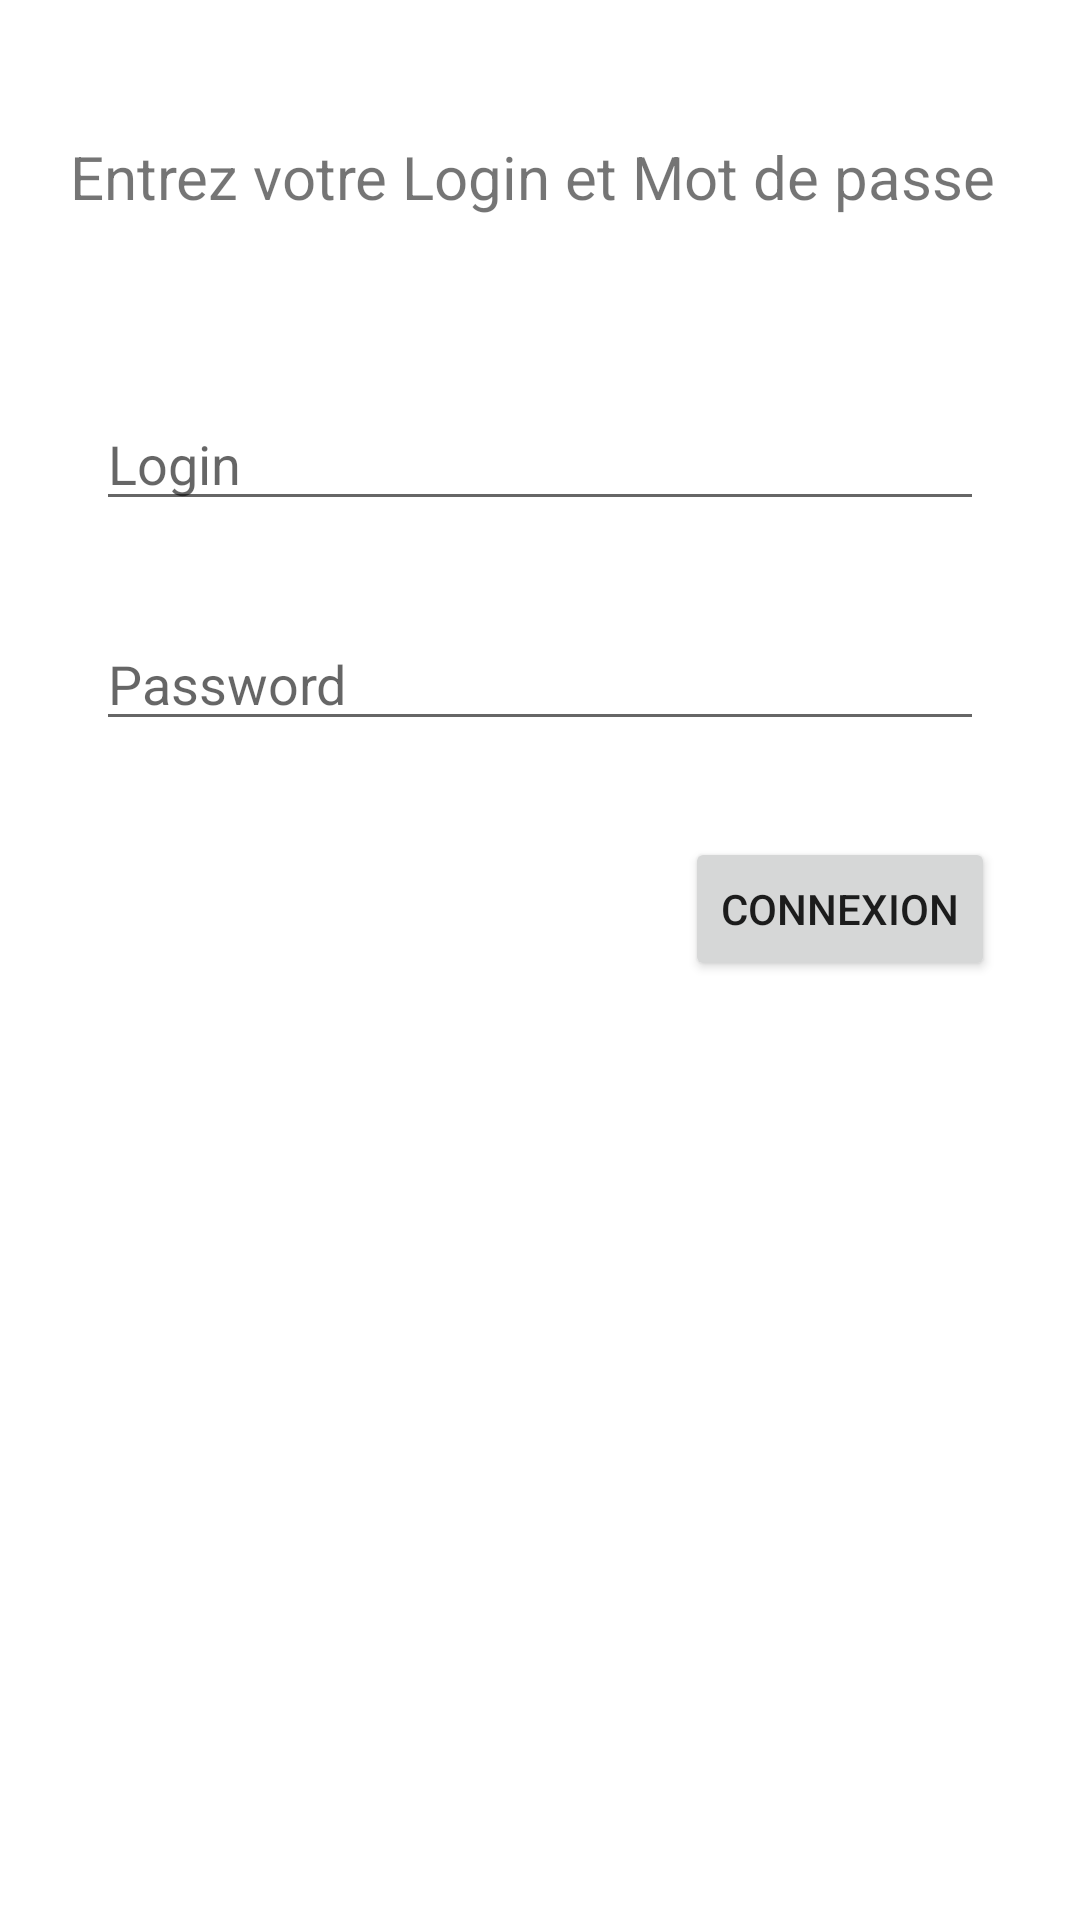

Reconstruct the res/layout file that produces this screen, plus the resources it refers to.
<!-- AndroidManifest.xml: application theme Theme.MobileOperatorManager -->
<!-- res/layout/activity_main.xml -->
<?xml version="1.0" encoding="utf-8"?>
<androidx.constraintlayout.widget.ConstraintLayout xmlns:android="http://schemas.android.com/apk/res/android"
    xmlns:app="http://schemas.android.com/apk/res-auto"
    xmlns:tools="http://schemas.android.com/tools"
    android:layout_width="match_parent"
    android:layout_height="match_parent"
    tools:context=".MainActivity">

    <TextView
        android:id="@+id/textView"
        android:layout_width="wrap_content"
        android:layout_height="wrap_content"
        android:text="Entrez votre Login et Mot de passe "

        android:textSize="20sp"
        app:layout_constraintBottom_toBottomOf="parent"
        app:layout_constraintEnd_toEndOf="parent"
        app:layout_constraintLeft_toLeftOf="parent"
        app:layout_constraintRight_toRightOf="parent"
        app:layout_constraintStart_toStartOf="parent"
        app:layout_constraintTop_toTopOf="parent"
        app:layout_constraintVertical_bias="0.074" />

    <EditText
        android:id="@+id/LP_username"
        android:layout_width="match_parent"
        android:layout_height="wrap_content"
        android:layout_marginStart="32dp"
        android:layout_marginTop="60dp"
        android:layout_marginEnd="32dp"
        android:ems="10"
        android:hint="Login"
        android:inputType="textPersonName"
        app:layout_constraintEnd_toEndOf="parent"
        app:layout_constraintHorizontal_bias="0.243"
        app:layout_constraintStart_toStartOf="parent"
        app:layout_constraintTop_toBottomOf="@+id/textView" />

    <EditText
        android:id="@+id/LP_password"
        android:layout_width="0dp"
        android:layout_height="wrap_content"
        android:layout_marginStart="32dp"
        android:layout_marginTop="32dp"
        android:layout_marginEnd="32dp"
        android:ems="10"
        android:hint="Password"
        android:inputType="numberPassword"
        app:layout_constraintEnd_toEndOf="parent"
        app:layout_constraintHorizontal_bias="0.159"
        app:layout_constraintStart_toStartOf="parent"
        app:layout_constraintTop_toBottomOf="@+id/LP_username" />

    <Button
        android:id="@+id/connexion"
        android:layout_width="wrap_content"
        android:layout_height="wrap_content"
        android:layout_marginTop="32dp"
        android:text="Connexion"
        app:layout_constraintEnd_toEndOf="parent"
        app:layout_constraintHorizontal_bias="0.889"
        app:layout_constraintStart_toStartOf="parent"
        app:layout_constraintTop_toBottomOf="@+id/LP_password" />

</androidx.constraintlayout.widget.ConstraintLayout>
<!-- resources referenced by this layout -->
<resources>
  <style name="Theme.MobileOperatorManager" parent="Theme.MaterialComponents.DayNight.DarkActionBar">
          
          <item name="colorPrimary">@color/purple_500</item>
          <item name="colorPrimaryVariant">@color/purple_700</item>
          <item name="colorOnPrimary">@color/white</item>
          
          <item name="colorSecondary">@color/teal_200</item>
          <item name="colorSecondaryVariant">@color/teal_700</item>
          <item name="colorOnSecondary">@color/black</item>
          
          <item name="android:statusBarColor" tools:targetApi="l">?attr/colorPrimaryVariant</item>
          
      </style>
  <!-- not gathered from this repository: default colours our renderer supplied (Android Studio template values) -->
  <color name="purple_500">#FF6200EE</color>
  <color name="purple_700">#FF3700B3</color>
  <color name="teal_200">#FF03DAC5</color>
  <color name="teal_700">#FF018786</color>
  <color name="black">#FF000000</color>
  <color name="white">#FFFFFFFF</color>
</resources>
